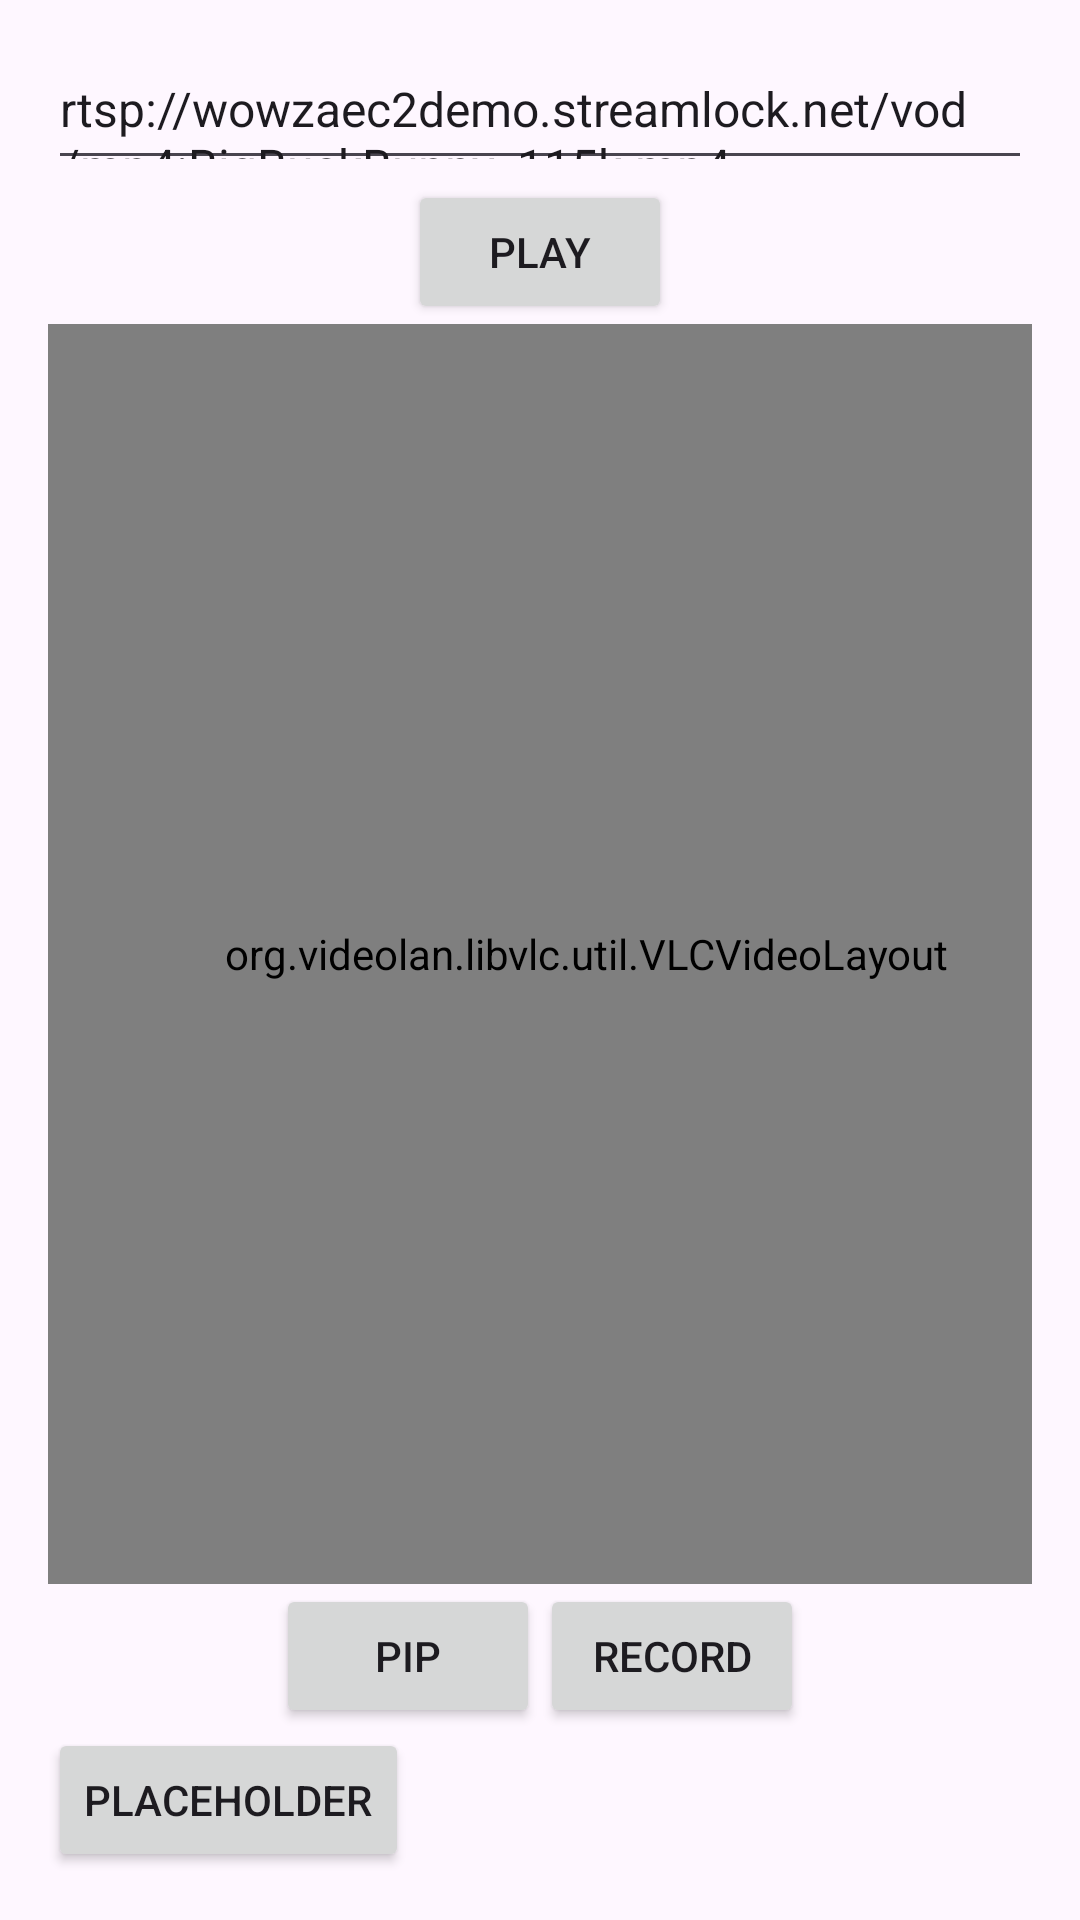

The Android layout XML behind this screen, and the referenced resources:
<!-- AndroidManifest.xml: application theme Theme.Assignemtn -->
<!-- res/layout/activity_main.xml -->
<?xml version="1.0" encoding="utf-8"?>
<LinearLayout xmlns:android="http://schemas.android.com/apk/res/android"
    xmlns:app="http://schemas.android.com/apk/res-auto"
    xmlns:tools="http://schemas.android.com/tools"
    android:id="@+id/main"
    android:layout_width="match_parent"
    android:layout_height="match_parent"
    android:orientation="vertical"
    android:padding="16dp"
    tools:context=".view.MainActivity">

    <EditText
        android:id="@+id/rtsUrlEditText"
        android:layout_width="wrap_content"
        android:layout_height="44dp"
        android:hint="Enter RTSP URL"
        android:text="rtsp://wowzaec2demo.streamlock.net/vod/mp4:BigBuckBunny_115k.mp4"
        android:textSize="16sp" />

    <Button
        android:id="@+id/playButton"
        android:layout_width="wrap_content"
        android:layout_height="wrap_content"
        android:text="Play"
        android:layout_gravity="center"/>

    <org.videolan.libvlc.util.VLCVideoLayout
        android:id="@+id/videoSurface"
        android:layout_width="359dp"
        android:layout_height="493dp"
        android:layout_weight="1" />

    <LinearLayout
        android:layout_width="match_parent"
        android:layout_height="wrap_content"
        android:orientation="horizontal"
        android:gravity="center">

        <androidx.appcompat.widget.AppCompatButton
            android:id="@+id/pipButton"
            android:layout_width="wrap_content"
            android:layout_height="wrap_content"
            android:text="PiP" />

        <androidx.appcompat.widget.AppCompatButton
            android:id="@+id/recordButton"
            android:layout_width="wrap_content"
            android:layout_height="wrap_content"
            android:text="Record" />

    </LinearLayout>

    <androidx.appcompat.widget.AppCompatButton
        android:id="@+id/pcl"
        android:layout_width="wrap_content"
        android:layout_height="wrap_content"
        android:text="placeholder" />

</LinearLayout>
<!-- resources referenced by this layout -->
<resources>
  <style name="Theme.Assignemtn" parent="Base.Theme.Assignemtn" />
  <style name="Base.Theme.Assignemtn" parent="Theme.Material3.DayNight.NoActionBar">
          
          
      </style>
</resources>
